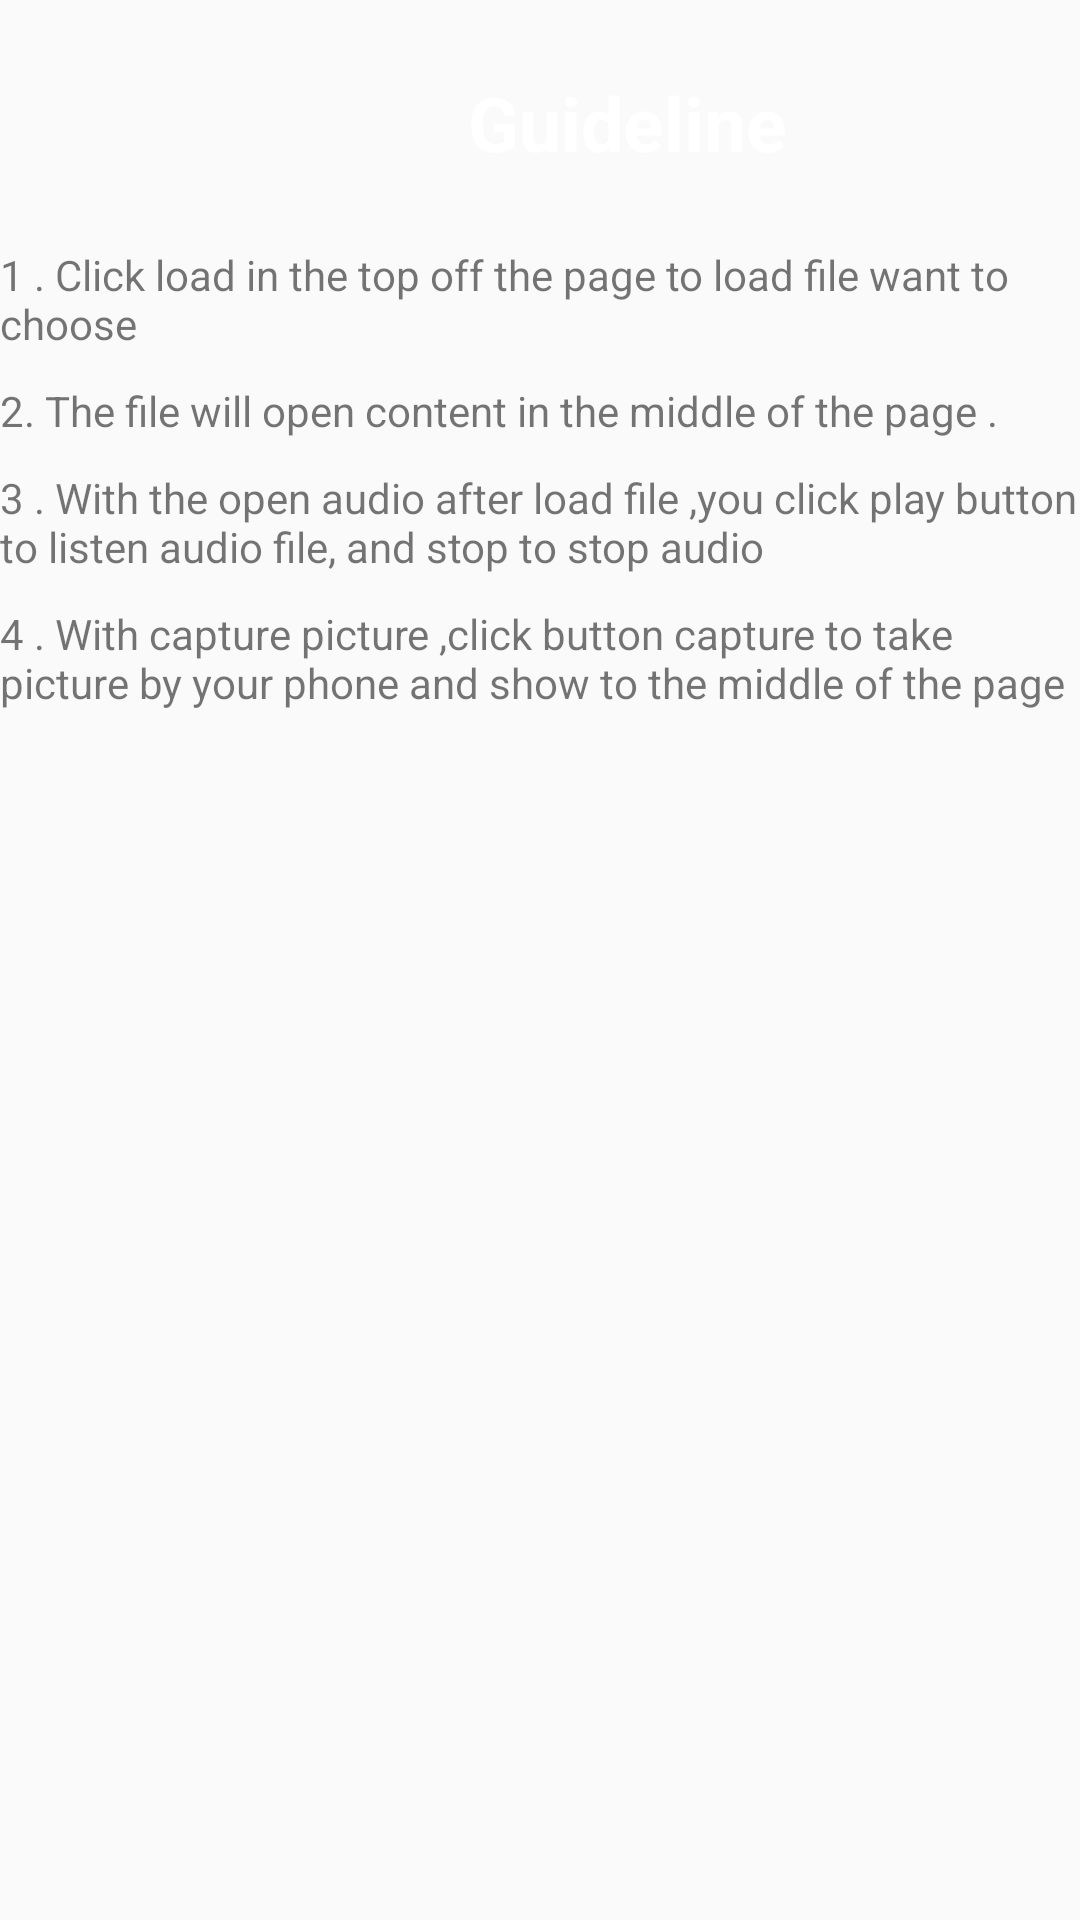

Here is an Android app screen rendered from its layout file. Give the layout XML and the strings, colors and styles it references.
<!-- AndroidManifest.xml: application theme Theme.AppCompat.DayNight.NoActionBar -->
<!-- res/layout/activity_guideline.xml -->
<?xml version="1.0" encoding="utf-8"?>
<LinearLayout xmlns:android="http://schemas.android.com/apk/res/android"
    xmlns:app="http://schemas.android.com/apk/res-auto"
    xmlns:tools="http://schemas.android.com/tools"
    android:layout_width="match_parent"
    android:layout_height="match_parent"
    android:orientation="vertical"
    tools:context=".GuidelineActivity">


    <androidx.constraintlayout.widget.ConstraintLayout
        android:id="@+id/constraintlayoutIntro"
        android:layout_width="match_parent"
        android:layout_height="56dp"
        android:layout_marginTop="16dp"
        android:layout_marginBottom="10dp"
        android:background="@drawable/intro_btn_started"
        app:layout_constraintTop_toTopOf="parent"
        tools:layout_editor_absoluteX="0dp">

        <TextView
            android:id="@+id/textviewIntro"
            android:layout_width="wrap_content"
            android:layout_height="wrap_content"
            android:layout_marginStart="156dp"
            android:layout_marginTop="8dp"
            android:text="Guideline"
            android:textColor="@color/white"
            android:textSize="25sp"
            android:textStyle="bold"
            app:layout_constraintStart_toStartOf="parent"
            app:layout_constraintTop_toTopOf="parent"></TextView>


    </androidx.constraintlayout.widget.ConstraintLayout>

    <TextView
        android:id="@+id/textView"
        android:layout_width="match_parent"
        android:layout_height="wrap_content"
        android:layout_marginBottom="10dp"
        android:text="1 . Click load in the top off the page to load file want to choose" />

    <TextView
        android:id="@+id/textView2"
        android:layout_width="match_parent"
        android:layout_height="wrap_content"
        android:layout_marginBottom="10dp"
        android:text="2. The file will open content in the middle of the page ." />

    <TextView
        android:id="@+id/textView3"
        android:layout_width="match_parent"
        android:layout_height="wrap_content"
        android:layout_marginBottom="10dp"
        android:text="3 . With the open audio after load file ,you click play button to listen audio file, and stop to stop audio " />

    <TextView
        android:id="@+id/textView4"
        android:layout_width="match_parent"
        android:layout_height="wrap_content"
        android:layout_marginBottom="10dp"
        android:text="4 . With capture picture ,click button capture to take picture by your phone and show to the middle of the page " />

    <ImageView
        android:id="@+id/btnGuidlineBack"
        android:layout_width="wrap_content"
        android:layout_height="wrap_content"
        android:layout_marginStart="10dp"
        android:layout_marginTop="30dp"
        app:layout_constraintBottom_toBottomOf="@+id/textView38"
        app:layout_constraintStart_toStartOf="@+id/textView38"
        app:layout_constraintTop_toTopOf="@+id/textView38"
        app:srcCompat="@drawable/back_arrow" />
</LinearLayout>
<!-- resources referenced by this layout -->
<resources>

  <!-- not gathered from this repository: default colours our renderer supplied (Android Studio template values) -->
  <color name="white">#FFFFFFFF</color>
</resources>
